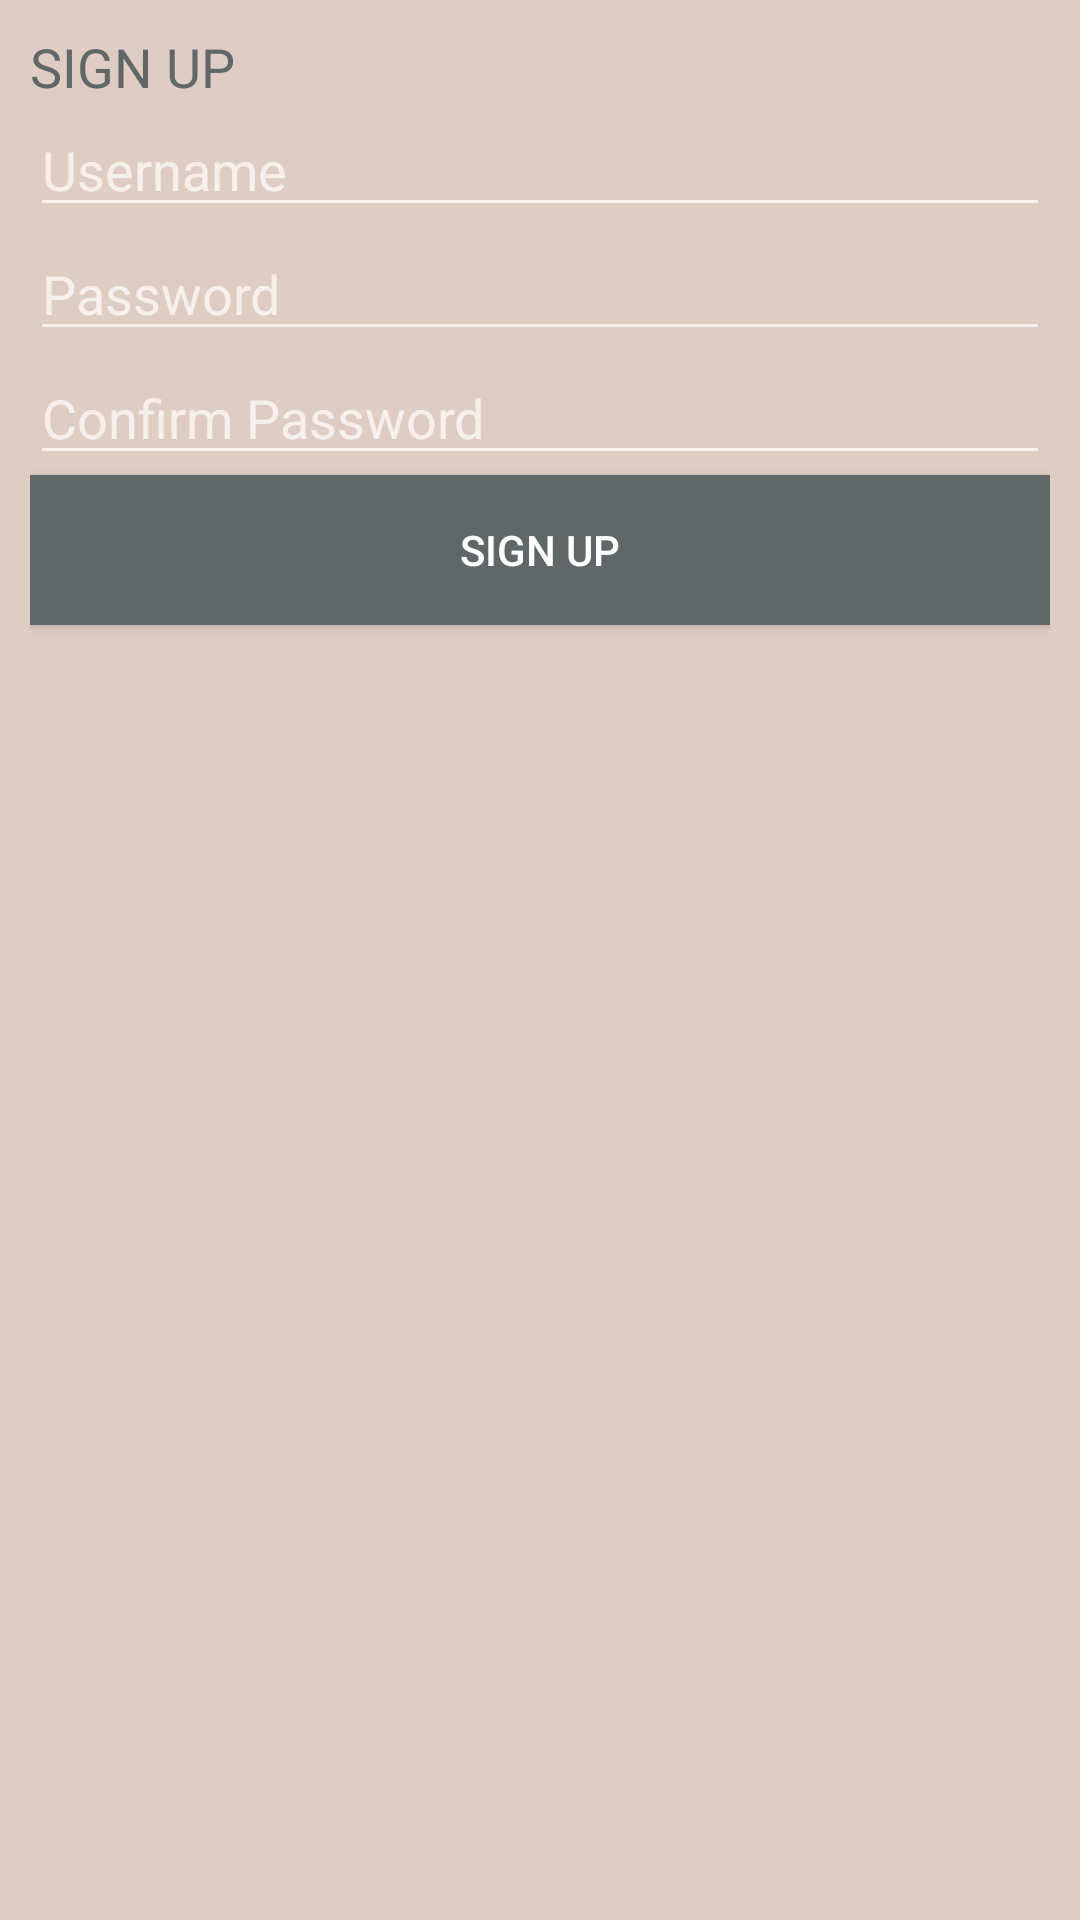

Write the Android layout XML for this screen, with the resource values it uses.
<!-- AndroidManifest.xml: application theme AppTheme -->
<!-- res/layout/activity_signup.xml -->
<?xml version="1.0" encoding="utf-8"?>
<androidx.constraintlayout.widget.ConstraintLayout xmlns:android="http://schemas.android.com/apk/res/android"
                                                   xmlns:app="http://schemas.android.com/apk/res-auto"
                                                   android:layout_width="match_parent"
                                                   android:padding="10dp"
                                                   android:layout_height="match_parent">

    <TextView android:id="@+id/lblLogin"
              app:layout_constraintTop_toTopOf="parent"
              app:layout_constraintLeft_toLeftOf="parent"
              app:layout_constraintRight_toRightOf="parent"
              android:layout_width="match_parent"
              android:textAllCaps="true"
              android:layout_height="wrap_content"
              android:textSize="18sp"
              android:textColor="@color/colorPrimary"
              android:text="@string/str_signup"/>

    <EditText android:id="@+id/etUser"
              app:layout_constraintTop_toBottomOf="@id/lblLogin"
              app:layout_constraintLeft_toLeftOf="parent"
              app:layout_constraintRight_toRightOf="parent"
              android:layout_width="match_parent"
              android:layout_height="wrap_content"
              android:inputType="text"
              android:hint="@string/str_username"/>

    <EditText android:id="@+id/etPass"
              app:layout_constraintTop_toBottomOf="@id/etUser"
              app:layout_constraintLeft_toLeftOf="parent"
              app:layout_constraintRight_toRightOf="parent"
              android:layout_width="match_parent"
              android:layout_height="wrap_content"
              android:inputType="textPassword"
              android:hint="@string/str_password"/>

    <EditText android:id="@+id/etConfirmPass"
              app:layout_constraintTop_toBottomOf="@id/etPass"
              app:layout_constraintLeft_toLeftOf="parent"
              app:layout_constraintRight_toRightOf="parent"
              android:layout_width="match_parent"
              android:layout_height="wrap_content"
              android:inputType="textPassword"
              android:hint="@string/str_confirm_pass"/>

    <Button android:id="@+id/btnSignUp"
            android:layout_width="match_parent"
            android:layout_height="wrap_content"
            android:minHeight="50dp"
            android:background="@color/colorPrimary"
            android:textColor="@android:color/white"
            android:text="@string/str_signup"
            app:layout_constraintTop_toBottomOf="@id/etConfirmPass"
            app:layout_constraintLeft_toLeftOf="parent"
            app:layout_constraintRight_toRightOf="parent"/>

</androidx.constraintlayout.widget.ConstraintLayout>
<!-- resources referenced by this layout -->
<resources>
  <color name="colorPrimary">#5f6769</color>
  <string name="str_confirm_pass">Confirm Password</string>
  <string name="str_password">Password</string>
  <string name="str_signup">Sign Up</string>
  <string name="str_username">Username</string>
  <style name="AppTheme" parent="Theme.MaterialComponents">
          
          <item name="colorPrimary">@color/colorPrimary</item>
          <item name="colorPrimaryDark">@color/colorPrimaryDark</item>
          <item name="colorAccent">@color/colorAccent</item>
          <item name="android:windowBackground">@color/colorBackground</item>
          <item name="windowNoTitle">true</item>
          <item name="colorButtonNormal">@color/colorAccent</item>
      </style>
  <color name="colorPrimaryDark">#3c4245</color>
  <color name="colorAccent">#719192</color>
  <color name="colorBackground">#dfcdc3</color>
</resources>
